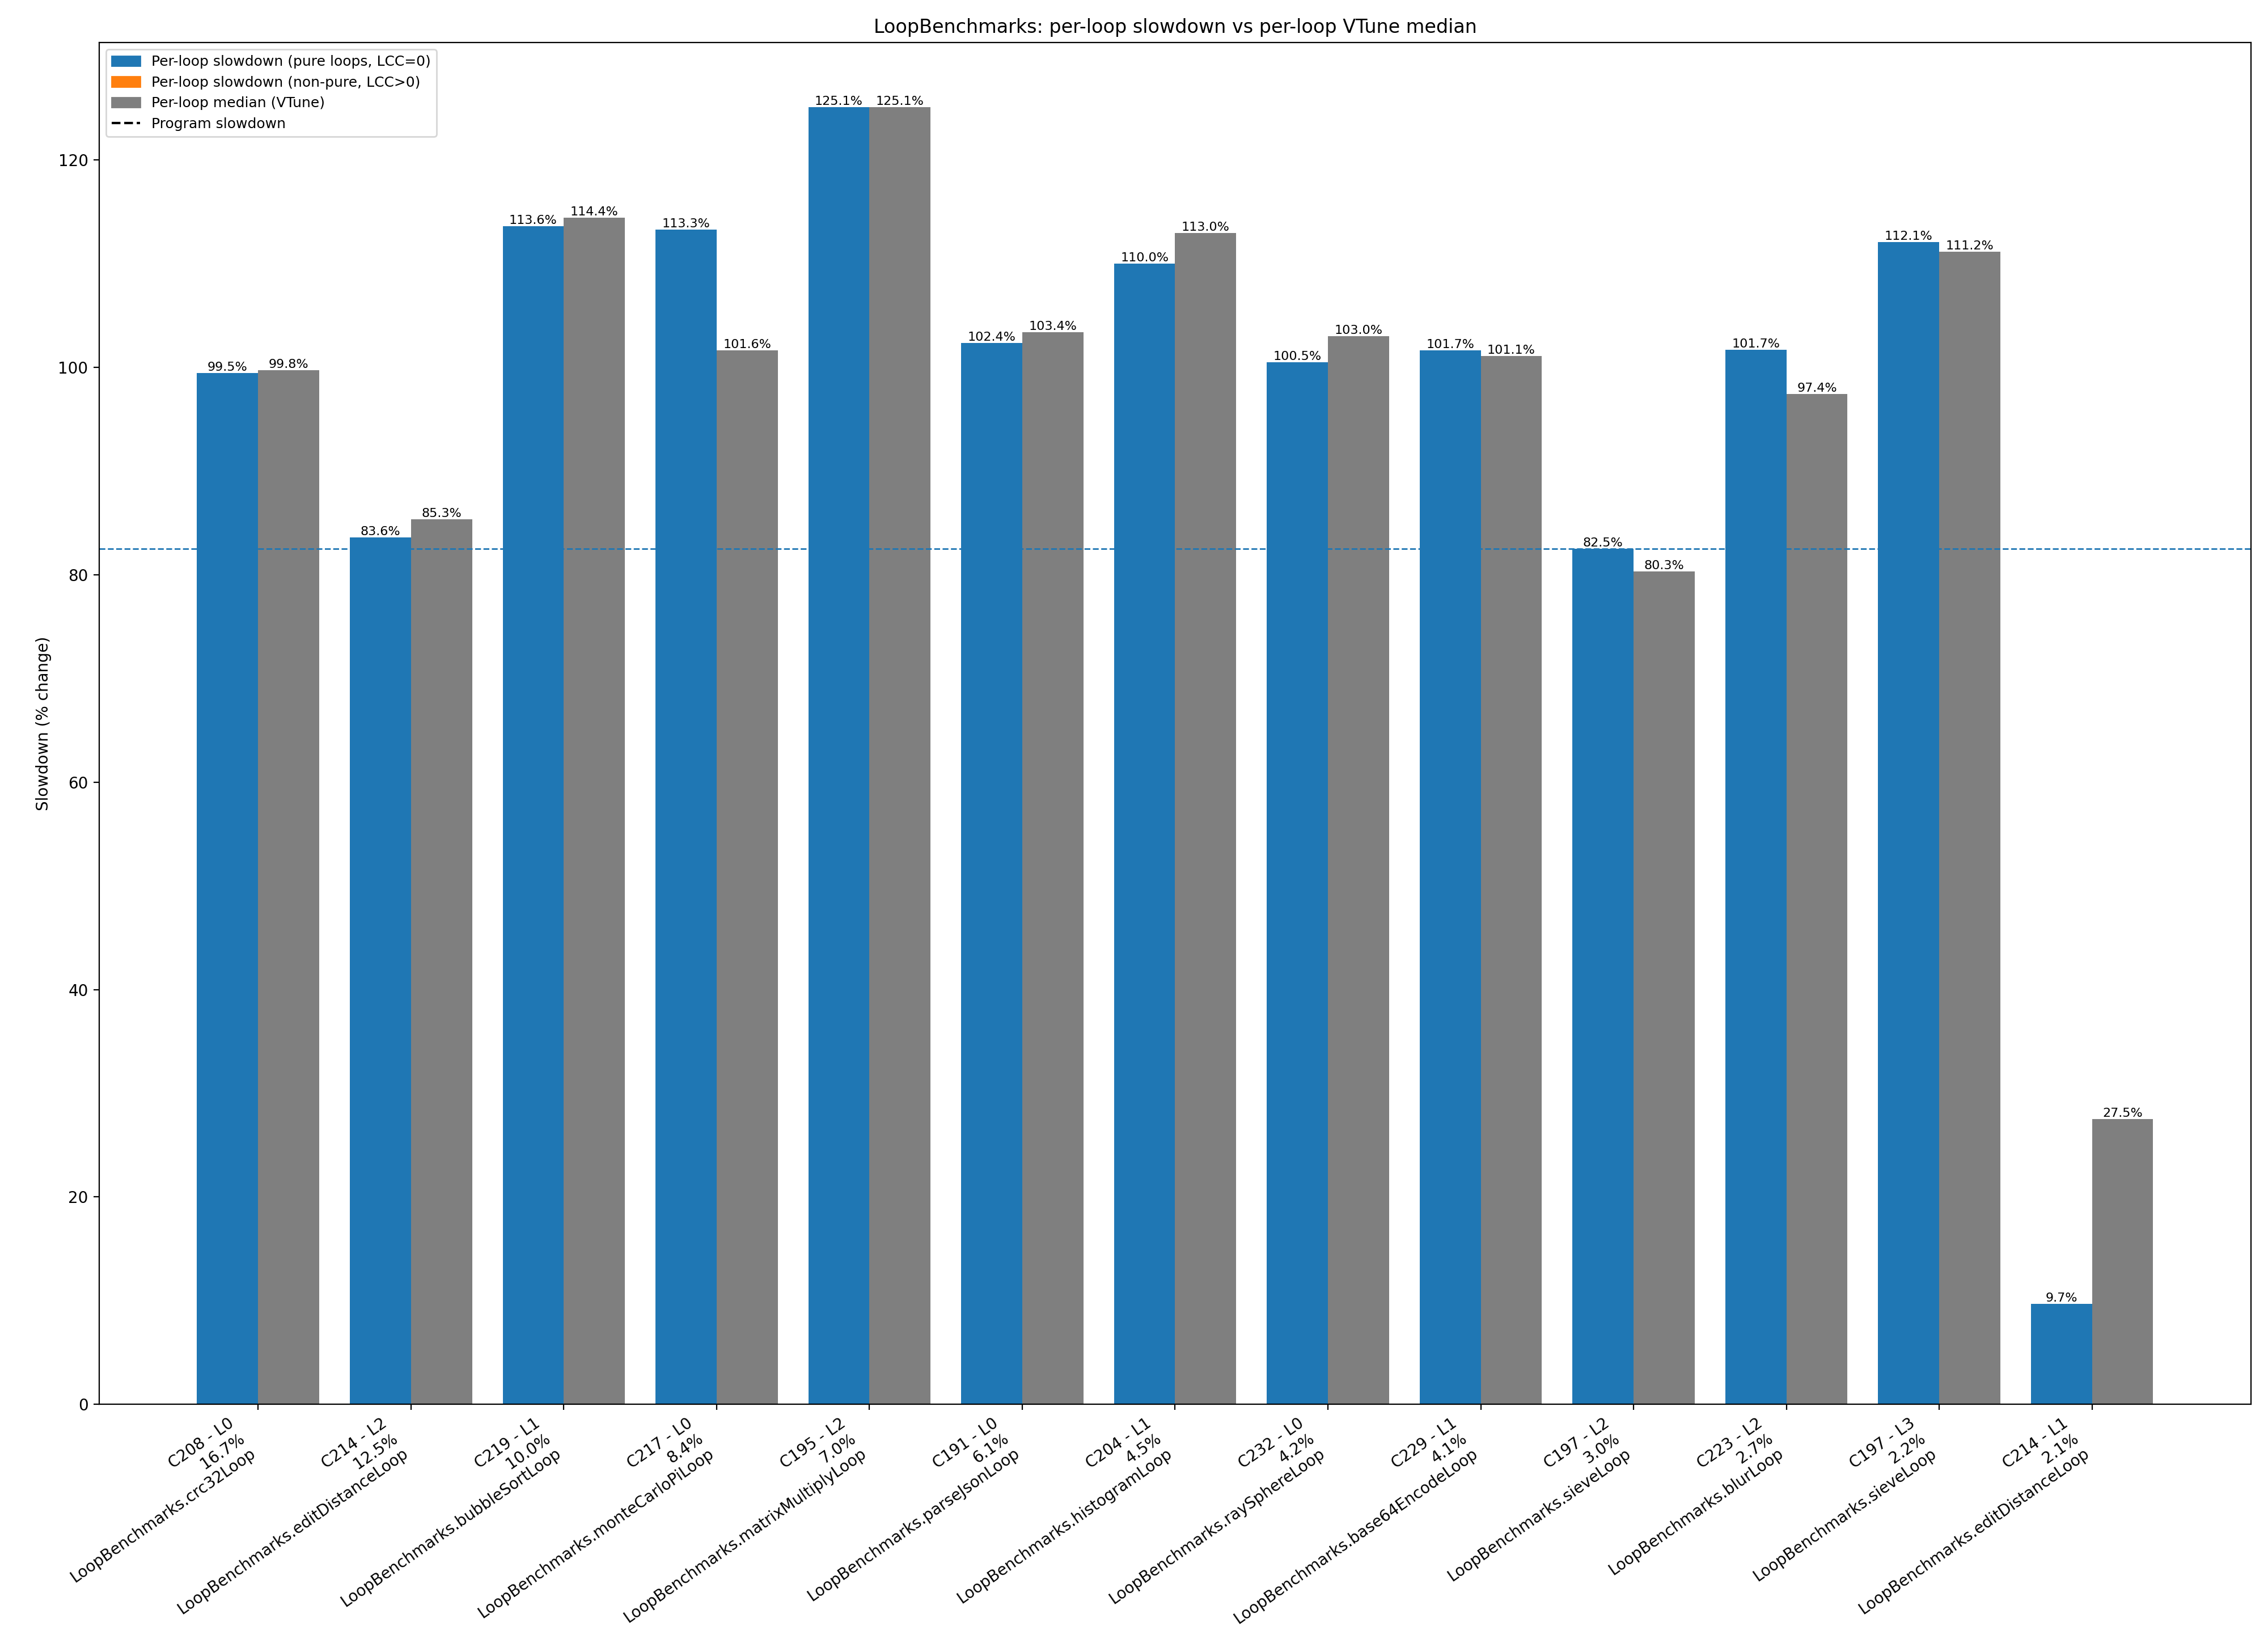

Data behind this chart, as committed beside it:
benchmark, comp_id, comp_name, method_dot, loop_id, loop_call_count, baseline_exclusive_cycles, slowdown_exclusive_cycles, slowdown_pct, loop_median_pct, runtime_share_pct, total_cycles_slowdown, prog_slowdown_pct
LoopBenchmarks, 52, java.util.ImmutableCollections$SetN$SetN…, , 0, 0, 353490, 345996, -2.12, , 9.20935008018175e-05, 375700779086, 82.52
LoopBenchmarks, 57, java.util.HashMap.putVal(int,, , 0, 0, 10878, 11374, 4.56, , 3.0274092131697254e-06, 375700779086, 82.52
LoopBenchmarks, 58, java.lang.String.equals(Object), , 0, 0, 4326, 4272, -1.248, , 1.1370750974732782e-06, 375700779086, 82.52
LoopBenchmarks, 71, java.util.HashMap.resize(), , 0, 0, 24702, 25096, 1.595, , 6.67978385912673e-06, 375700779086, 82.52
LoopBenchmarks, 71, java.util.HashMap.resize(), , 1, 0, 9936, 10226, 2.919, , 2.7218468976502207e-06, 375700779086, 82.52
LoopBenchmarks, 71, java.util.HashMap.resize(), , 2, 0, 17218, 17190, -0.1626, , 4.575449654860874e-06, 375700779086, 82.52
LoopBenchmarks, 84, jdk.internal.util.ArraysSupport.unsigned…, , 0, 0, 78, 84, 7.692, , 2.2358218208744233e-08, 375700779086, 82.52
LoopBenchmarks, 84, jdk.internal.util.ArraysSupport.unsigned…, , 1, 0, 128, 52, -59.38, , 1.3840801748270241e-08, 375700779086, 82.52
LoopBenchmarks, 84, jdk.internal.util.ArraysSupport.unsigned…, , 2, 0, 130, 142, 9.231, , 3.779603554335334e-08, 375700779086, 82.52
LoopBenchmarks, 85, jdk.internal.util.ArraysSupport.unsigned…, , 0, 0, 171666, 151212, -11.91, , 4.02479868069123e-05, 375700779086, 82.52
LoopBenchmarks, 85, jdk.internal.util.ArraysSupport.unsigned…, , 1, 0, 238404, 239200, 0.3339, , 6.36676880420431e-05, 375700779086, 82.52
LoopBenchmarks, 85, jdk.internal.util.ArraysSupport.unsigned…, , 2, 0, 233030, 232772, -0.1107, , 6.195675201054539e-05, 375700779086, 82.52
LoopBenchmarks, 87, java.lang.StringCoding.countPositives(by…, , 0, 0, 170, 360, 111.8, , 9.582093518033244e-08, 375700779086, 82.52
LoopBenchmarks, 88, java.lang.StringCoding.countPositives(by…, , 0, 0, 8756, 8144, -6.989, , 2.1676824891906315e-06, 375700779086, 82.52
LoopBenchmarks, 138, java.lang.StringLatin1.equals(byte[],, , 0, 0, 41954, 40076, -4.476, , 1.0666999439686118e-05, 375700779086, 82.52
LoopBenchmarks, 140, java.util.Properties$LineReader.readLine…, , 1, 1, 264854, 392976, 48.37, , 0.0001046, 375700779086, 82.52
LoopBenchmarks, 140, java.util.Properties$LineReader.readLine…, , 2, 0, 15100, 14916, -1.219, , 3.97018074763844e-06, 375700779086, 82.52
LoopBenchmarks, 140, java.util.Properties$LineReader.readLine…, , 5, 0, 194, 218, 12.37, , 5.802489963697908e-08, 375700779086, 82.52
LoopBenchmarks, 141, java.util.Properties$LineReader.readLine…, , 0, 2, 60210, 59814, -0.6577, , 1.5920648380212235e-05, 375700779086, 82.52
LoopBenchmarks, 141, java.util.Properties$LineReader.readLine…, , 1, 1, 351548, 348834, -0.772, , 9.284888917415579e-05, 375700779086, 82.52
LoopBenchmarks, 141, java.util.Properties$LineReader.readLine…, , 2, 0, 129128, 127736, -1.078, , 3.399939715609707e-05, 375700779086, 82.52
LoopBenchmarks, 167, LoopBenchmarks.fibonacciLoop(int), LoopBenchmarks.fibonacciLoop, 0, 0, 110, 102, -7.273, , 2.7149264967760856e-08, 375700779086, 82.52
LoopBenchmarks, 167, LoopBenchmarks.fibonacciLoop(int), LoopBenchmarks.fibonacciLoop, 1, 0, 9640, 9668, 0.2905, , 2.5733244481207053e-06, 375700779086, 82.52
LoopBenchmarks, 167, LoopBenchmarks.fibonacciLoop(int), LoopBenchmarks.fibonacciLoop, 2, 0, 136, 140, 2.941, , 3.7263697014573726e-08, 375700779086, 82.52
LoopBenchmarks, 168, LoopBenchmarks.fibonacciLoop(int)-Re-Com…, LoopBenchmarks.fibonacciLoop, 0, 0, 1337942, 1336336, -0.12, , 0.0003557, 375700779086, 82.52
LoopBenchmarks, 168, LoopBenchmarks.fibonacciLoop(int)-Re-Com…, LoopBenchmarks.fibonacciLoop, 1, 0, 207307180, 207240204, -0.03231, , 0.05516, 375700779086, 82.52
LoopBenchmarks, 168, LoopBenchmarks.fibonacciLoop(int)-Re-Com…, LoopBenchmarks.fibonacciLoop, 2, 0, 1758808, 1753466, -0.3037, , 0.0004667, 375700779086, 82.52
LoopBenchmarks, 169, LoopBenchmarks.main(String[]), LoopBenchmarks.main, 1, 0, 80, 80, 0.0, , 2.1293541151184983e-08, 375700779086, 82.52
LoopBenchmarks, 169, LoopBenchmarks.main(String[]), LoopBenchmarks.main, 2, 0, 80720744, 80586974, -0.1657, , 0.02145, 375700779086, 82.52
LoopBenchmarks, 169, LoopBenchmarks.main(String[]), LoopBenchmarks.main, 3, 0, 10142, 10132, -0.0986, , 2.6968269867975785e-06, 375700779086, 82.52
LoopBenchmarks, 169, LoopBenchmarks.main(String[]), LoopBenchmarks.main, 4, 0, 132, 138, 4.545, , 3.6731358485794096e-08, 375700779086, 82.52
LoopBenchmarks, 169, LoopBenchmarks.main(String[]), LoopBenchmarks.main, 5, 0, 14350044684, 14345163030, -0.03402, , 3.818, 375700779086, 82.52
LoopBenchmarks, 169, LoopBenchmarks.main(String[]), LoopBenchmarks.main, 6, 0, 130476234, 130177238, -0.2292, , 0.03465, 375700779086, 82.52
LoopBenchmarks, 179, java.util.regex.Pattern$BmpCharPropertyG…, , 0, 0, 9472, 9218, -2.682, , 2.4535482791452897e-06, 375700779086, 82.52
LoopBenchmarks, 183, LoopBenchmarks.mandelbrotLoop(double,, LoopBenchmarks.mandelbrotLoop, 0, 0, 2714772, 2712624, -0.07912, , 0.000722, 375700779086, 82.52
LoopBenchmarks, 184, LoopBenchmarks.main(String[])-Re-Comp, LoopBenchmarks.main, 1, 0, 15020078, 15017784, -0.01527, , 0.003997, 375700779086, 82.52
LoopBenchmarks, 184, LoopBenchmarks.main(String[])-Re-Comp, LoopBenchmarks.main, 2, 0, 79258, 79320, 0.07823, , 2.1112546051399915e-05, 375700779086, 82.52
LoopBenchmarks, 184, LoopBenchmarks.main(String[])-Re-Comp, LoopBenchmarks.main, 3, 0, 120, 118, -1.667, , 3.140797319799785e-08, 375700779086, 82.52
LoopBenchmarks, 184, LoopBenchmarks.main(String[])-Re-Comp, LoopBenchmarks.main, 4, 0, 87950, 87948, -0.002274, , 2.3409054464555213e-05, 375700779086, 82.52
LoopBenchmarks, 184, LoopBenchmarks.main(String[])-Re-Comp, LoopBenchmarks.main, 5, 0, 8068936, 8048774, -0.2499, , 0.002142, 375700779086, 82.52
LoopBenchmarks, 186, LoopBenchmarks.main(String[])-Re-Comp, LoopBenchmarks.main, 1, 0, 348365894, 348314966, -0.01462, , 0.09271, 375700779086, 82.52
LoopBenchmarks, 186, LoopBenchmarks.main(String[])-Re-Comp, LoopBenchmarks.main, 2, 0, 59458, 59318, -0.2355, , 1.578862842507489e-05, 375700779086, 82.52
LoopBenchmarks, 186, LoopBenchmarks.main(String[])-Re-Comp, LoopBenchmarks.main, 3, 0, 220, 282, 28.18, , 7.505973255792707e-08, 375700779086, 82.52
LoopBenchmarks, 186, LoopBenchmarks.main(String[])-Re-Comp, LoopBenchmarks.main, 4, 0, 64482, 64608, 0.1954, , 1.7196663833696993e-05, 375700779086, 82.52
LoopBenchmarks, 186, LoopBenchmarks.main(String[])-Re-Comp, LoopBenchmarks.main, 5, 0, 198791768, 198872958, 0.04084, , 0.05293, 375700779086, 82.52
LoopBenchmarks, 187, LoopBenchmarks.main(String[])-Re-Comp, LoopBenchmarks.main, 1, 0, 27379306646, 27367146980, -0.04441, , 7.284, 375700779086, 82.52
LoopBenchmarks, 187, LoopBenchmarks.main(String[])-Re-Comp, LoopBenchmarks.main, 2, 0, 27371291094, 27359169564, -0.04429, , 7.282, 375700779086, 82.52
LoopBenchmarks, 187, LoopBenchmarks.main(String[])-Re-Comp, LoopBenchmarks.main, 3, 0, 105462, 105276, -0.1764, , 2.8021235477901882e-05, 375700779086, 82.52
LoopBenchmarks, 187, LoopBenchmarks.main(String[])-Re-Comp, LoopBenchmarks.main, 4, 0, 154548322, 154568188, 0.01285, , 0.04114, 375700779086, 82.52
LoopBenchmarks, 187, LoopBenchmarks.main(String[])-Re-Comp, LoopBenchmarks.main, 5, 0, 79528, 86850, 9.207, , 2.31168006122552e-05, 375700779086, 82.52
LoopBenchmarks, 187, LoopBenchmarks.main(String[])-Re-Comp, LoopBenchmarks.main, 6, 0, 134, 148, 10.45, , 3.939305112969222e-08, 375700779086, 82.52
LoopBenchmarks, 187, LoopBenchmarks.main(String[])-Re-Comp, LoopBenchmarks.main, 7, 0, 86738, 97894, 12.86, , 2.6056373968176287e-05, 375700779086, 82.52
LoopBenchmarks, 187, LoopBenchmarks.main(String[])-Re-Comp, LoopBenchmarks.main, 8, 0, 208660418, 208605744, -0.0262, , 0.05552, 375700779086, 82.52
LoopBenchmarks, 187, LoopBenchmarks.main(String[])-Re-Comp, LoopBenchmarks.main, 9, 0, 15683462002, 15677171080, -0.04011, , 4.173, 375700779086, 82.52
LoopBenchmarks, 191, LoopBenchmarks.parseJsonLoop(char[])-Re-…, LoopBenchmarks.parseJsonLoop, 0, 0, 11404374728, 23080108560, 102.4, 103.4, 6.143, 375700779086, 82.52
LoopBenchmarks, 193, LoopBenchmarks.main(String[])-Re-Comp, LoopBenchmarks.main, 1, 0, 28896, 29202, 1.059, , 7.772674858711299e-06, 375700779086, 82.52
LoopBenchmarks, 193, LoopBenchmarks.main(String[])-Re-Comp, LoopBenchmarks.main, 2, 0, 78, 80, 2.564, , 2.1293541151184983e-08, 375700779086, 82.52
LoopBenchmarks, 193, LoopBenchmarks.main(String[])-Re-Comp, LoopBenchmarks.main, 3, 0, 118, 118, 0.0, , 3.140797319799785e-08, 375700779086, 82.52
LoopBenchmarks, 193, LoopBenchmarks.main(String[])-Re-Comp, LoopBenchmarks.main, 4, 0, 120, 116, -3.333, , 3.0875634669218226e-08, 375700779086, 82.52
LoopBenchmarks, 194, LoopBenchmarks.matrixMultiplyLoop(double…, LoopBenchmarks.matrixMultiplyLoop, 1, 0, 9701018, 9709408, 0.08649, , 0.002584, 375700779086, 82.52
... 69 more rows
